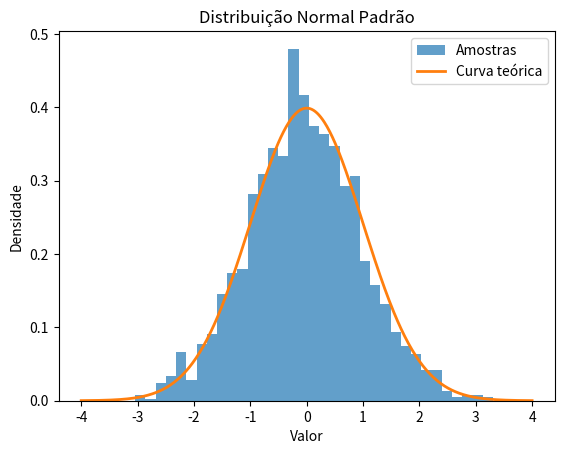

Generate this figure with matplotlib:
import numpy as np
import matplotlib.pyplot as plt
from scipy import stats

media = 0
desvio_padrao = 1
tamanho_amostra = 2000

amostras = np.random.normal(media, desvio_padrao, tamanho_amostra)

x = np.linspace(-4, 4, 500)

curva = stats.norm.pdf(x, media, desvio_padrao)

plt.hist(amostras, bins=35, density=True, alpha=0.7, label="Amostras")

plt.plot(x, curva, linewidth=2, label="Curva teórica")

plt.title("Distribuição Normal Padrão")
plt.xlabel("Valor")
plt.ylabel("Densidade")
plt.legend()
plt.show()
